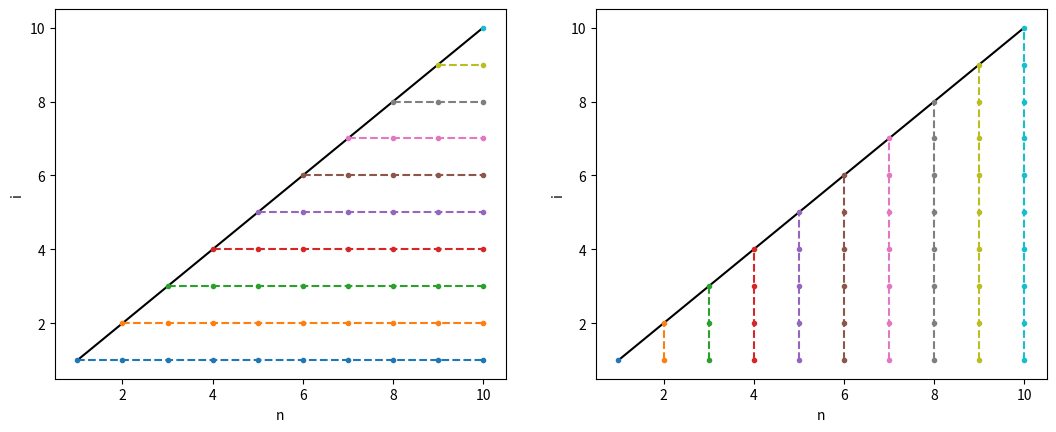

Reproduce this figure in Python.
#!/usr/bin/env python3
"""
Double Sums
"""

# =============================================================================
# Packages
# =============================================================================
import numpy as np
import matplotlib.pyplot as plt

# =============================================================================
# Main Simulation Function
# =============================================================================
def double_sums():
	# --- Parameters
	N = 10
	
	fig, (ax1, ax2) = plt.subplots(1, 2, figsize=(12.8, 4.8))
	ax1.plot([1, N], [1, N], 'k')
	ax2.plot([1, N], [1, N], 'k')
	for n in range(1, N+1):
		ax1.plot(range(n,N+1), n*np.ones(N+1-n), '--.')
		ax2.plot(n*np.ones(n), range(1,n+1), '--.')
	ax1.set(xlim=(0.5, N+.5), ylim=(0.5, N+.5))
	ax1.set(xlabel = 'n', ylabel = 'i')
	ax2.set(xlim=(0.5, N+.5), ylim=(0.5, N+.5))
	ax2.set(xlabel = 'n', ylabel = 'i')
	plt.show()


# =============================================================================
# Execute the simulation if the script is run directly
# =============================================================================
if __name__ == "__main__":
    double_sums()
